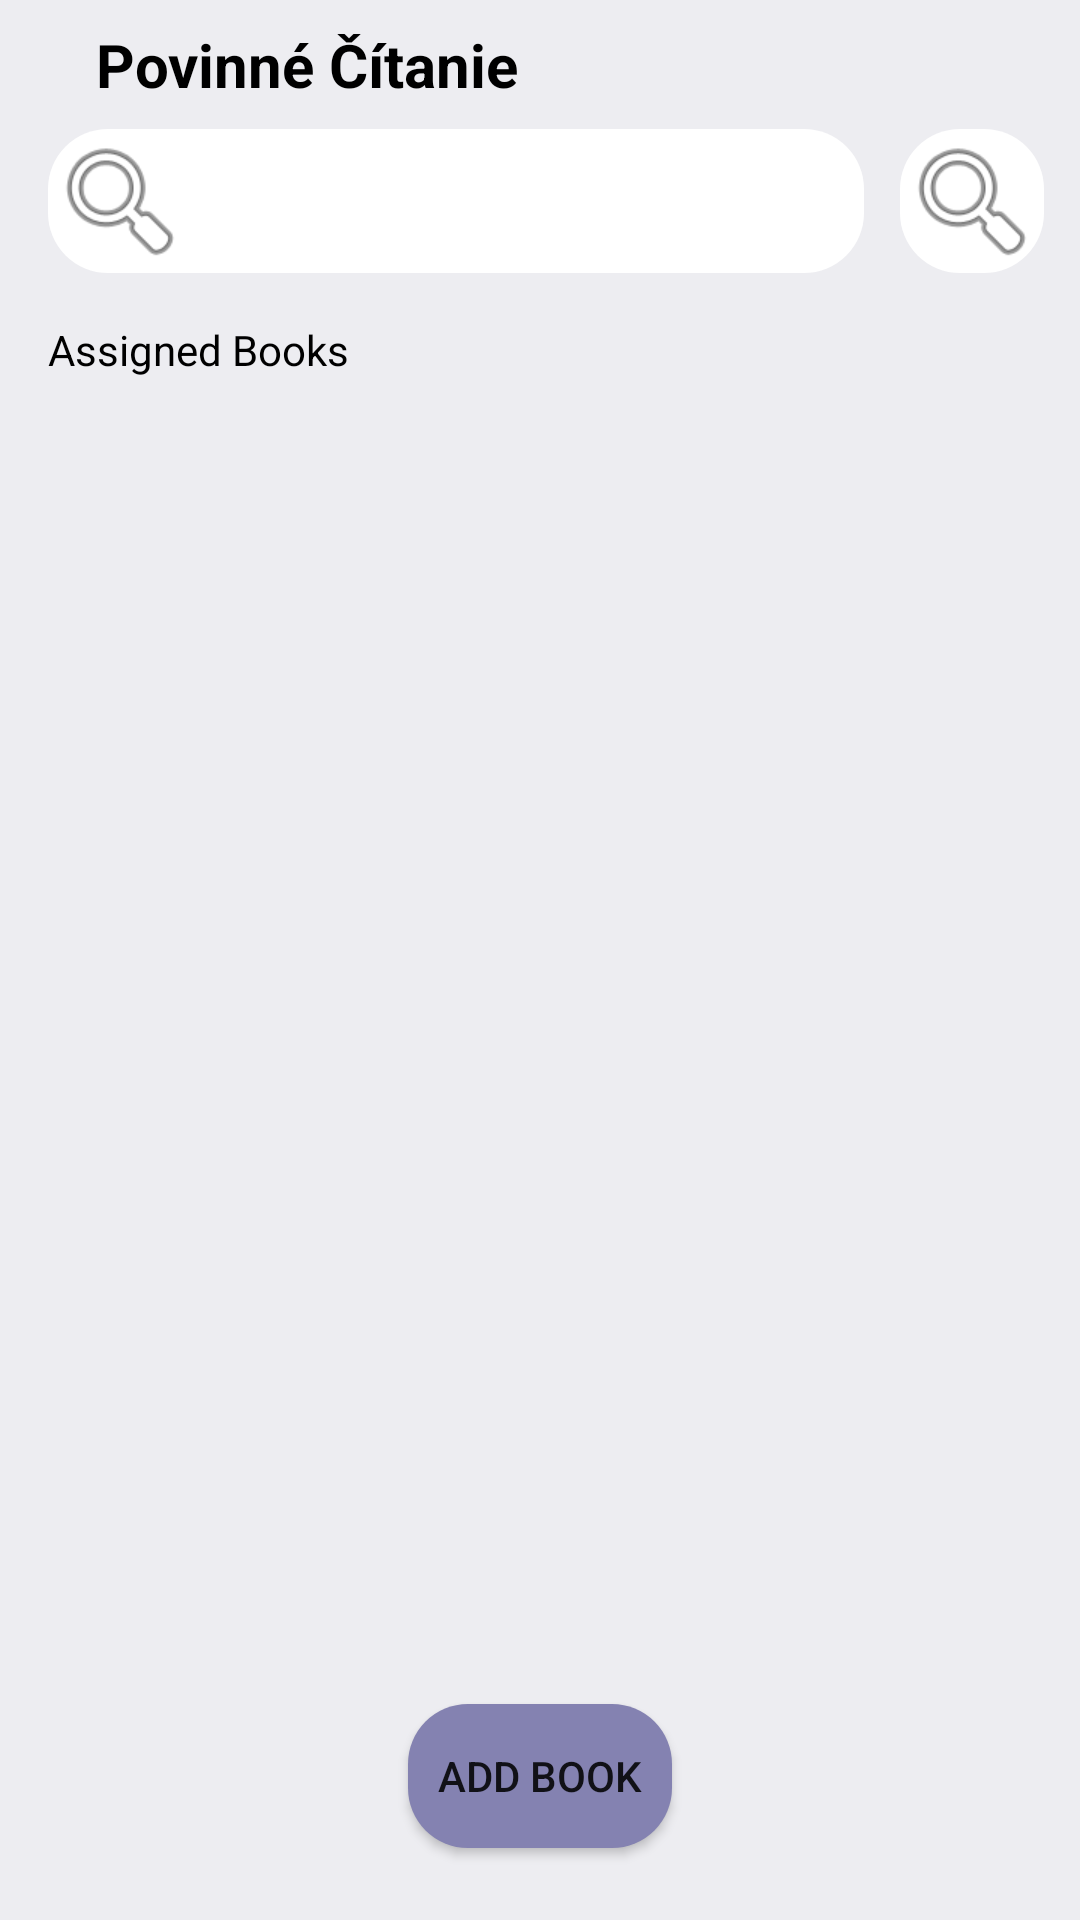

Reconstruct the res/layout file that produces this screen, plus the resources it refers to.
<!-- AndroidManifest.xml: application theme Theme.PovinnéČítanie -->
<!-- res/layout/activity_main.xml -->
<?xml version="1.0" encoding="utf-8"?>
<androidx.constraintlayout.widget.ConstraintLayout xmlns:android="http://schemas.android.com/apk/res/android"
    xmlns:app="http://schemas.android.com/apk/res-auto"
    xmlns:tools="http://schemas.android.com/tools"
    android:layout_width="match_parent"
    android:layout_height="match_parent"
    tools:context=".MainActivity"
    android:background="#ededf1">

    <TextView
        android:id="@+id/textView2"
        android:layout_width="wrap_content"
        android:layout_height="wrap_content"
        android:layout_marginStart="32dp"
        android:layout_marginTop="8dp"
        android:text="Povinné Čítanie"
        android:textStyle="bold"
        android:textColor="@color/black"
        android:textSize="20sp"
        app:layout_constraintStart_toStartOf="parent"
        app:layout_constraintTop_toTopOf="parent" />

    <EditText
        android:id="@+id/editTextBookSearch"
        android:layout_width="0dp"
        android:layout_height="48dp"
        android:layout_marginStart="16dp"
        android:layout_marginTop="8dp"
        android:autofillHints="Search"
        android:background="@drawable/list_search_bg"
        android:ems="10"
        android:inputType="textPersonName"
        app:layout_constraintEnd_toStartOf="@+id/buttonBookSearch"
        app:layout_constraintStart_toStartOf="parent"
        app:layout_constraintTop_toBottomOf="@+id/textView2" />

    <ImageButton
        android:id="@+id/buttonBookSearch"
        android:layout_width="0dp"
        android:layout_height="48dp"
        android:layout_marginTop="8dp"
        android:backgroundTint="#00000000"
        android:contentDescription="Search button"
        android:src="@drawable/list_search_bg"
        app:layout_constraintEnd_toEndOf="parent"
        app:layout_constraintTop_toBottomOf="@+id/textView2" />

    <TextView
        android:id="@+id/textView"
        android:layout_width="wrap_content"
        android:layout_height="wrap_content"
        android:layout_marginStart="16dp"
        android:layout_marginTop="16dp"
        android:text="Assigned Books"
        android:textColor="@color/black"
        app:layout_constraintStart_toStartOf="parent"
        app:layout_constraintTop_toBottomOf="@+id/editTextBookSearch" />

    <androidx.recyclerview.widget.RecyclerView
        android:id="@+id/booksRecV"
        android:layout_width="match_parent"
        android:layout_height="wrap_content"
        android:layout_marginTop="16dp"
        android:paddingBottom="160dp"
        app:layout_constraintEnd_toEndOf="parent"
        app:layout_constraintStart_toStartOf="parent"
        app:layout_constraintTop_toBottomOf="@+id/textView" />

    <Button
        android:id="@+id/addBookButton"
        android:layout_width="wrap_content"
        android:layout_height="wrap_content"
        android:layout_marginBottom="24dp"
        android:background="@drawable/default_button_bg"
        android:text="Add Book"
        app:backgroundTint="@null"
        app:layout_constraintBottom_toBottomOf="parent"
        app:layout_constraintEnd_toEndOf="parent"
        app:layout_constraintStart_toStartOf="parent"
        tools:visibility="invisible" />

</androidx.constraintlayout.widget.ConstraintLayout>
<!-- resources referenced by this layout -->
<resources>
  <!-- drawable default_button_bg (drawable) -->
  <?xml version="1.0" encoding="utf-8"?>
  <shape xmlns:android="http://schemas.android.com/apk/res/android">
      <solid android:color="#8482b1"/>
      <corners android:radius="20dp"/>
  </shape>
  <!-- drawable list_search_bg (drawable) -->
  <?xml version="1.0" encoding="utf-8"?>
  <layer-list xmlns:android="http://schemas.android.com/apk/res/android" >
      <item>
          <shape
              android:shape="rectangle">
              <solid android:color="@color/white"/>
              <corners android:radius="20dp"/>
  
          </shape>
      </item>
      <item android:drawable="@android:drawable/ic_menu_search" android:height="48dp"
          android:width="48dp"/>
  </layer-list>
  <style name="Theme.PovinnéČítanie" parent="Theme.MaterialComponents.DayNight.NoActionBar">
          
          <item name="colorPrimary">#ededf1</item>
          <item name="colorPrimaryVariant">#8482b1</item>
          <item name="colorOnPrimary">@color/white</item>
          
          <item name="colorSecondary">#C2185B</item>
          <item name="colorSecondaryVariant">@color/teal_700</item>
          <item name="colorOnSecondary">@color/black</item>
          
          <item name="android:statusBarColor">?attr/colorPrimaryVariant</item>
          
          <item name="shapeAppearanceSmallComponent">@style/ShapeAppearance.App.SmallComponent</item>
      </style>
  <style name="ShapeAppearance.App.SmallComponent" parent="ShapeAppearance.MaterialComponents.SmallComponent">
          <item name="cornerFamily">rounded</item>
          <item name="cornerSize">8dp</item>
      </style>
  <!-- not gathered from this repository: default colours our renderer supplied (Android Studio template values) -->
  <color name="teal_700">#FF018786</color>
  <color name="black">#FF000000</color>
  <color name="white">#FFFFFFFF</color>
</resources>
